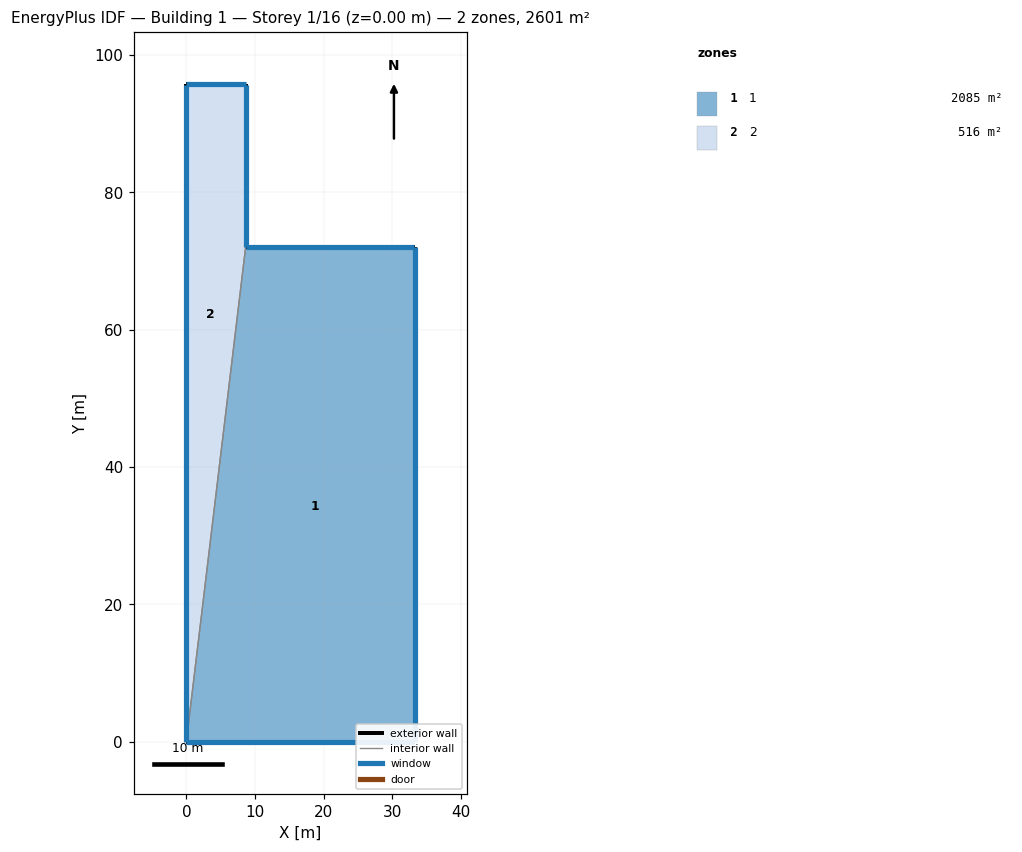
=== STOREY PLAN SPEC (per zone: floor XY polygon, exterior-wall plan segments, windows/doors) ===
zone 1: 1  (2084.8 m²)
  floor: (0.00, 0.00) (8.65, 72.10) (33.24, 72.10) (33.24, 0.00)
  exterior wall: (8.65, 72.10) – (33.24, 72.10)  [24.6 m]
    window: (33.23, 72.10) – (8.66, 72.10)  [41.3 m²]
  exterior wall: (33.24, 72.10) – (33.24, 0.00)  [72.1 m]
    window: (33.24, 0.01) – (33.24, 72.09)  [158.6 m²]
  exterior wall: (33.24, 0.00) – (0.00, 0.00)  [33.2 m]
    window: (0.01, 0.00) – (33.23, 0.00)  [29.2 m²]
  interior walls: 1
zone 2: 2  (516.1 m²)
  floor: (8.65, 95.71) (8.65, 72.10) (0.00, 0.00) (0.00, 95.71)
  exterior wall: (8.65, 95.71) – (8.65, 72.10)  [23.6 m]
    window: (8.65, 72.11) – (8.65, 95.70)  [51.9 m²]
  exterior wall: (0.00, 0.00) – (0.00, 95.71)  [95.7 m]
    window: (0.00, 95.70) – (0.00, 0.01)  [155.0 m²]
  exterior wall: (0.00, 95.71) – (8.65, 95.71)  [8.7 m]
    window: (8.64, 95.71) – (0.01, 95.71)  [14.5 m²]
  interior walls: 1

=== DERIVED (storey summary) ===
Building: Building 1
Storey: 1 of 16  (floor level z = 0.00 m)
Storey gross floor area: 2600.8 m²
Zones on this storey: 2
  - 1: floor 2084.8 m²; exterior wall 129.9 m (358.6 m²); 3 window(s) 229.1 m²; WWR 63.9%
  - 2: floor 516.1 m²; exterior wall 128.0 m (353.2 m²); 3 window(s) 221.4 m²; WWR 62.7%
Zone adjacency (shared interzone walls):
  - 1 ↔ 2